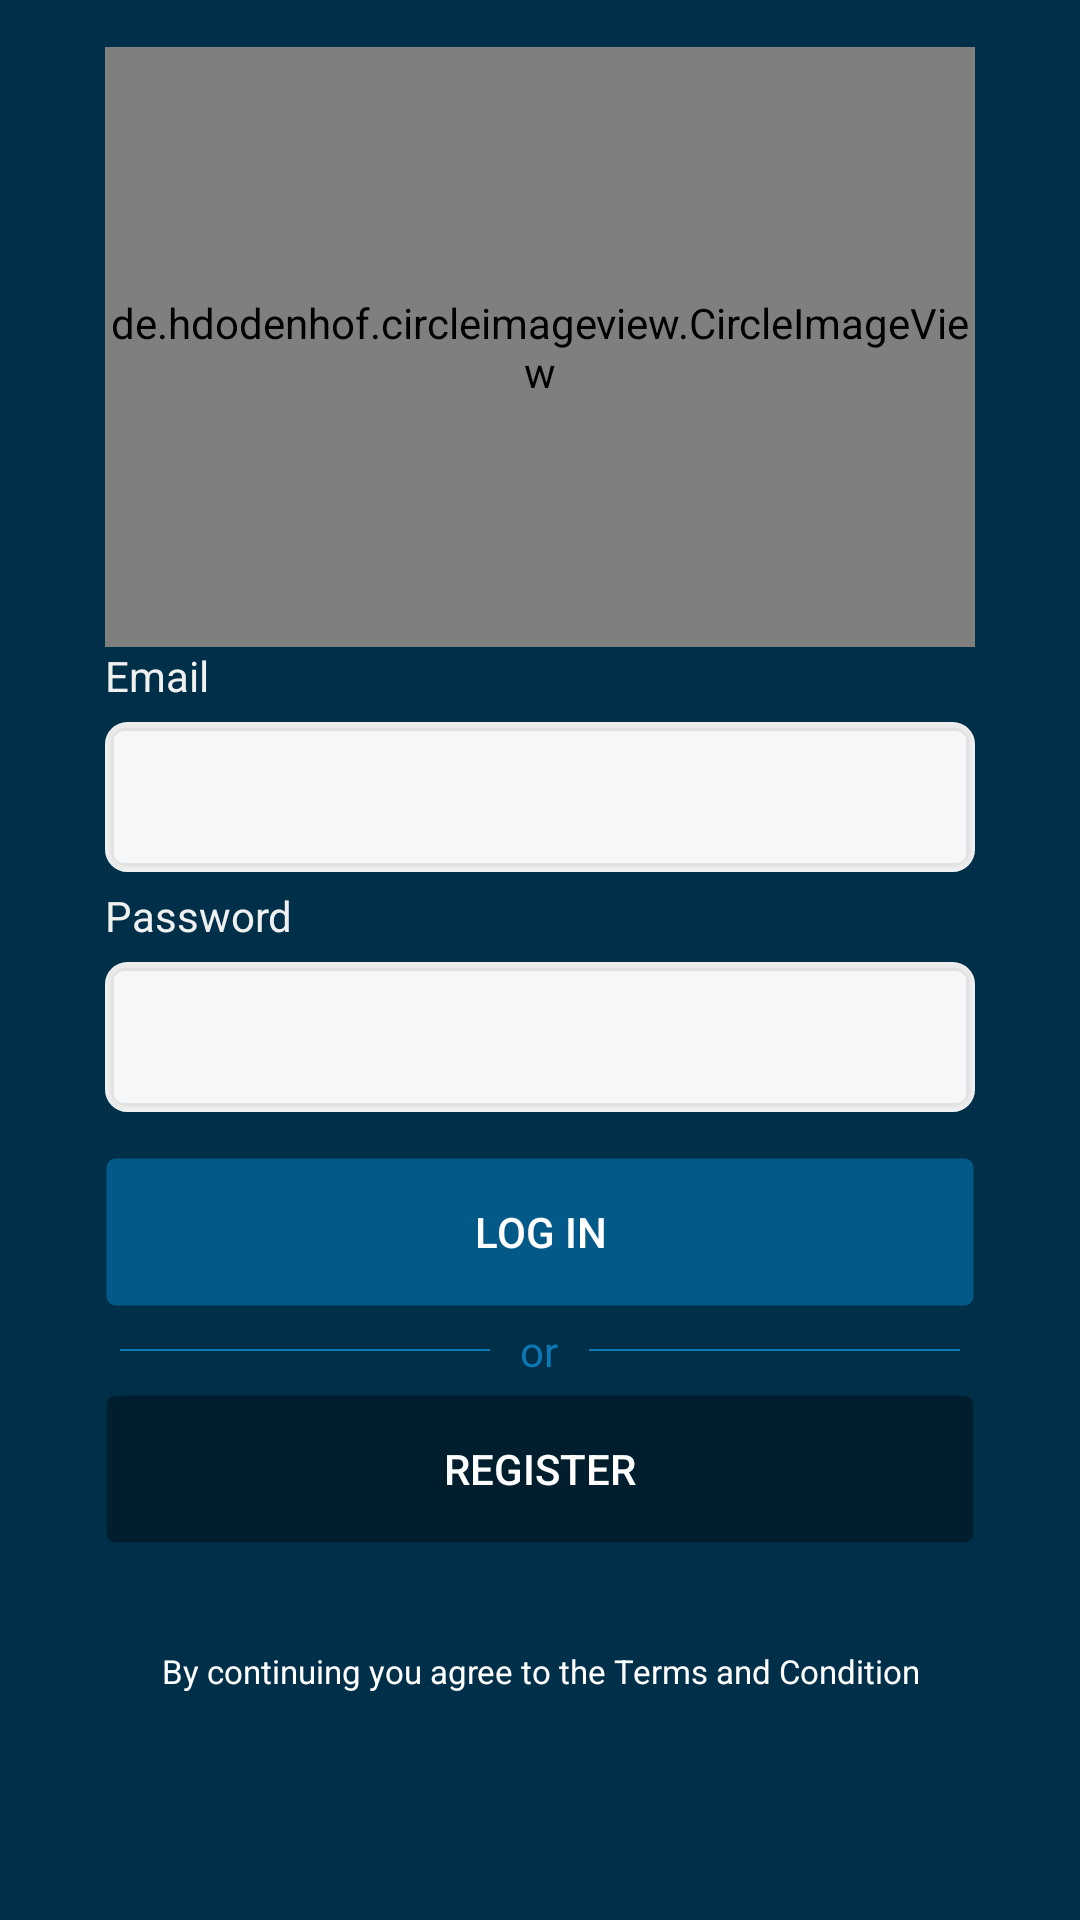

This screen was rendered from an Android layout file. Write that file and the resources it references.
<!-- AndroidManifest.xml: application theme AppThemeDefault -->
<!-- res/layout/activity_log_in.xml -->
<?xml version="1.0" encoding="utf-8"?>
<RelativeLayout xmlns:android="http://schemas.android.com/apk/res/android"
    android:layout_width="match_parent"
    android:layout_height="match_parent">

    <RelativeLayout
        android:layout_width="match_parent"
        android:layout_height="match_parent"
        android:background="#003049"/>

    <LinearLayout
        android:layout_width="match_parent"
        android:layout_height="match_parent"
        android:paddingHorizontal="35dp"
        android:orientation="vertical"
        android:gravity="center"
        android:id="@+id/logInLNRLYT">

        <de.hdodenhof.circleimageview.CircleImageView android:layout_width="wrap_content" android:layout_height="200dp"
            android:src="@raw/logo001"
            android:layout_gravity="center"
            android:layout_marginBottom="0dp"
            android:layout_marginTop="-40dp"/>

        <TextView
            android:layout_width="match_parent"
            android:layout_height="25dp"
            android:text="Email"
            android:textColor="#f0f0f0"/>

        <EditText
            android:layout_width="match_parent"
            android:layout_height="50dp"
            android:inputType="textEmailAddress"
            android:background="@drawable/login_edittext"
            android:paddingHorizontal="10dp"
            android:id="@+id/emailDTTXT"/>

        <TextView
            android:layout_width="match_parent"
            android:layout_height="5dp"/>

        <TextView
            android:layout_width="match_parent"
            android:layout_height="25dp"
            android:text="Password"
            android:textColor="#f0f0f0"/>

        <EditText
            android:layout_width="match_parent"
            android:layout_height="50dp"
            android:inputType="textPassword"
            android:background="@drawable/login_edittext"
            android:paddingHorizontal="10dp"
            android:id="@+id/passwordDTTXT"/>

        <TextView
            android:layout_width="match_parent"
            android:layout_height="15dp"/>

        <Button
            android:layout_width="match_parent"
            android:layout_height="50dp"
            android:background="@drawable/login_button"
            android:text="LOG IN"
            android:textColor="@android:color/white"
            android:id="@+id/loginBTTN"/>

        <LinearLayout android:layout_width="match_parent" android:layout_height="wrap_content"
            android:orientation="horizontal"
            android:gravity="center_vertical"
            android:paddingHorizontal="22dp"
            android:padding="5dp">

            <LinearLayout android:layout_width="wrap_content" android:layout_height="2px"
                android:layout_weight="6"
                android:background="#0A79B3"></LinearLayout>

            <TextView android:layout_width="wrap_content" android:layout_height="wrap_content"
                android:text="or"
                android:layout_weight="1"
                android:gravity="center"
                android:textColor="#0A79B3"/>


            <LinearLayout android:layout_width="wrap_content" android:layout_height="2px"
                android:layout_weight="6"
                android:background="#0A79B3"></LinearLayout>

        </LinearLayout>

        <Button
            android:layout_width="match_parent"
            android:layout_height="50dp"
            android:background="@drawable/register_button"
            android:text="Register"
            android:textColor="@android:color/white"
            android:id="@+id/registerBTTN"/>

        <TextView
            android:layout_width="match_parent"
            android:layout_height="15dp"/>

        <TextView
            android:layout_width="match_parent"
            android:layout_height="55dp"
            android:text="By continuing you agree to the Terms and Condition"
            android:gravity="center"
            android:textColor="@color/white"
            android:textSize="11dp"/>

    </LinearLayout>

</RelativeLayout>
<!-- resources referenced by this layout -->
<resources>
  <!-- drawable login_button (drawable-v24) -->
  <?xml version="1.0" encoding="utf-8"?>
  <selector xmlns:android
      ="http://schemas.android.com/apk/res/android" >
      <item android:state_pressed="true" >
          <shape android:shape="rectangle"  >
              <corners android:radius="3dip" />
              <stroke android:width="5dip" android:color="@android:color/transparent" />
              <solid android:color="#035A88"/>
          </shape>
      </item>
      <item>
          <shape android:shape="rectangle"  >
              <corners android:radius="3dip" />
              <stroke android:width="1dip" android:color="@android:color/transparent" />
              <solid android:color="#035A88"/>
          </shape>
      </item>
  </selector>
  <!-- drawable login_edittext (drawable-v24) -->
  <?xml version="1.0" encoding="utf-8"?>
  <layer-list xmlns:android="http://schemas.android.com/apk/res/android">
      
      <item>
          <shape>
              <padding
                  android:top="1dp"
                  android:right="1dp"
                  android:bottom="1dp"
                  android:left="1dp"/>
              <stroke android:width="5dp" android:color="#f0f0f0"/>
              <corners android:radius="5dp" />
          </shape>
      </item>
      <item>
          <shape>
              <padding
                  android:top="1dp"
                  android:right="1dp"
                  android:bottom="1dp"
                  android:left="1dp"/>
              <solid android:color="#30CCCCCC"/>
              <corners android:radius="5dp" />
          </shape>
      </item>
      <item>
          <shape>
              <padding
                  android:top="1dp"
                  android:right="1dp"
                  android:bottom="1dp"
                  android:left="1dp"/>
              <solid android:color="#50CCCCCC"/>
              <corners android:radius="5dp" />
          </shape>
      </item>
  
      <item>
  
          <shape android:shape="rectangle" >
              <corners android:radius="3dip" />
              <solid android:color="#f6f7f9"/>
          </shape>
  
      </item>
  </layer-list>
  <!-- drawable register_button (drawable-v24) -->
  <?xml version="1.0" encoding="utf-8"?>
  <selector xmlns:android
      ="http://schemas.android.com/apk/res/android" >
      <item android:state_pressed="true" >
          <shape android:shape="rectangle"  >
              <corners android:radius="3dip" />
              <stroke android:width="5dip" android:color="@android:color/transparent" />
              <solid android:color="#011E2E"/>
          </shape>
      </item>
      <item>
          <shape android:shape="rectangle"  >
              <corners android:radius="3dip" />
              <stroke android:width="1dip" android:color="@android:color/transparent" />
              <solid android:color="#011E2E"/>
          </shape>
      </item>
  </selector>
  <style name="AppThemeDefault" parent="Theme.AppCompat.Light.NoActionBar">
          
          <item name="colorPrimary">#262628</item>
          <item name="colorPrimaryDark">#011E2E</item>
          <item name="colorAccent">#035A88</item>
      </style>
  <!-- not gathered from this repository: default colours our renderer supplied (Android Studio template values) -->
  <color name="white">#FFFFFFFF</color>
</resources>
